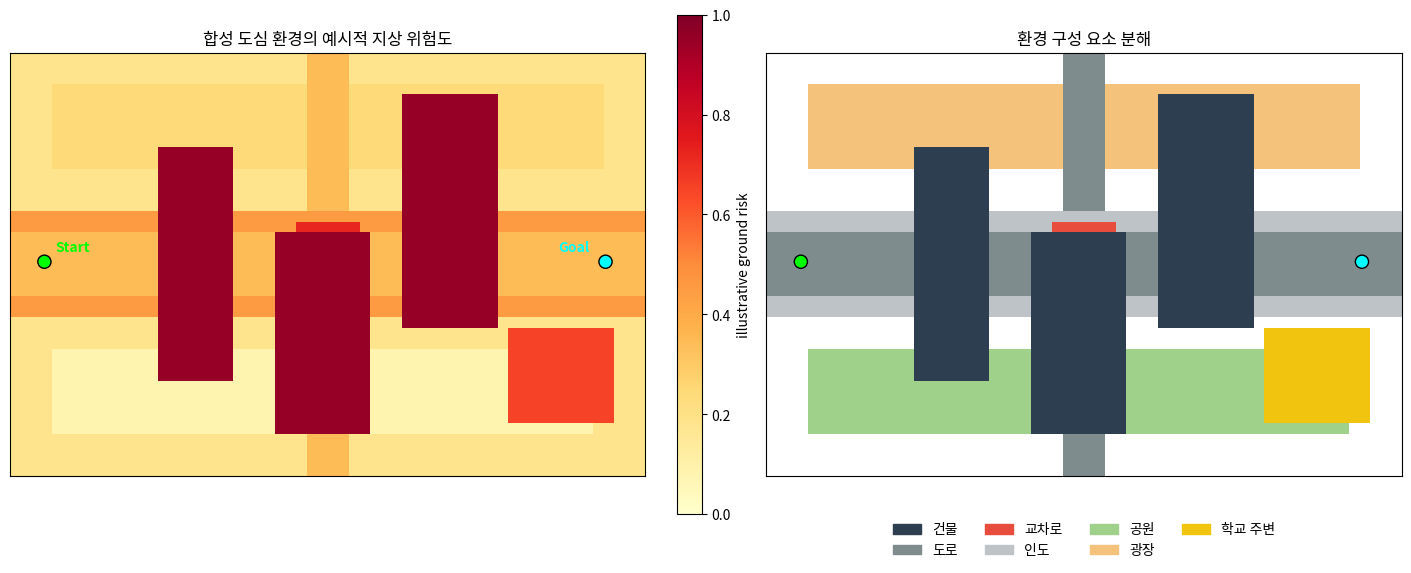
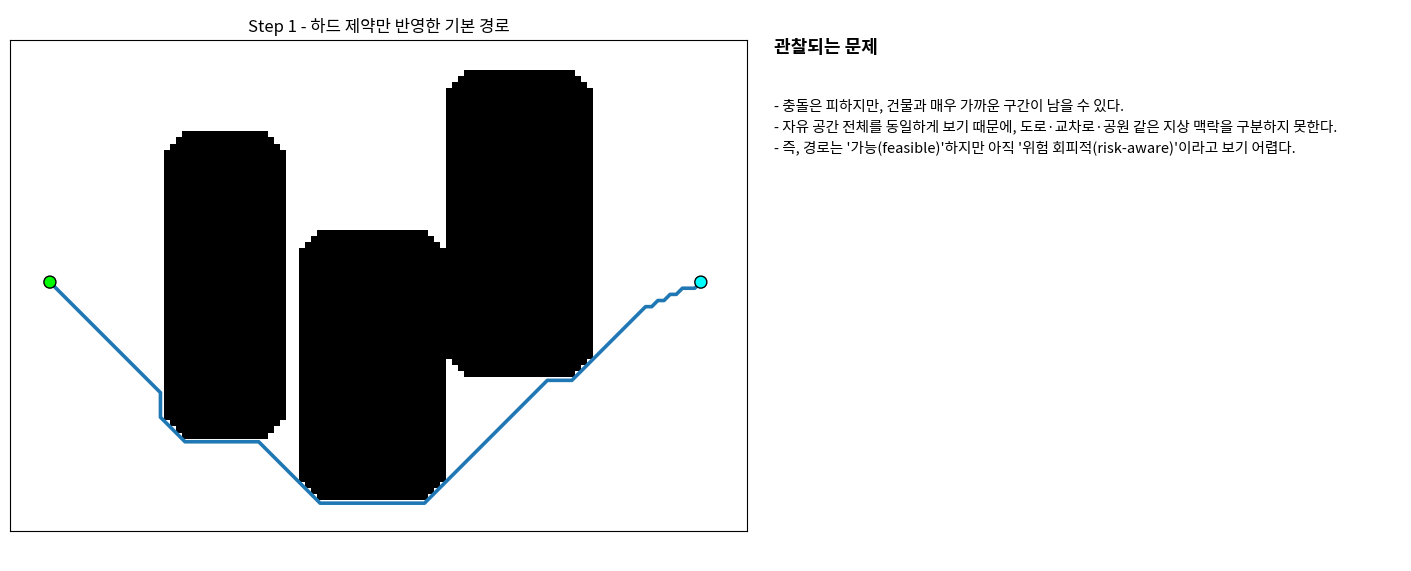

The matplotlib source for these figures, in order: (Note: this script raises an exception after producing the figures.)
import heapq
import math

import matplotlib.colors as mcolors
import matplotlib.lines as mlines
import matplotlib.patches as mpatches
import matplotlib.pyplot as plt
import numpy as np
import pandas as pd
from scipy.ndimage import binary_dilation, convolve, distance_transform_edt

np.random.seed(7)
plt.rcParams["figure.dpi"] = 130
plt.rcParams["font.size"] = 10
plt.rcParams["axes.titlesize"] = 12
plt.rcParams["axes.labelsize"] = 10


H, W = 80, 120

building_mask = np.zeros((H, W), dtype=bool)

def add_rect(mask, x0, y0, x1, y1):
    mask[y0:y1, x0:x1] = True

# Main building masses
add_rect(building_mask, 28, 18, 42, 62)
add_rect(building_mask, 50, 8, 68, 46)
add_rect(building_mask, 74, 28, 92, 72)

road_mask = np.zeros((H, W), dtype=bool)
road_mask[34:46, :] = True
road_mask[:, 56:64] = True

intersection_mask = np.zeros((H, W), dtype=bool)
intersection_mask[32:48, 54:66] = True

park_mask = np.zeros((H, W), dtype=bool)
park_mask[8:24, 8:110] = True

plaza_mask = np.zeros((H, W), dtype=bool)
plaza_mask[58:74, 8:112] = True

sidewalk_mask = np.zeros((H, W), dtype=bool)
sidewalk_mask[30:34, :] = True
sidewalk_mask[46:50, :] = True

school_zone_mask = np.zeros((H, W), dtype=bool)
school_zone_mask[10:28, 94:114] = True

start = (6, 40)
goal = (112, 40)

semantic_preview = np.full((H, W), 0.18, dtype=float)
semantic_preview[plaza_mask] = 0.24
semantic_preview[park_mask] = 0.08
semantic_preview[road_mask] = 0.34
semantic_preview[sidewalk_mask] = 0.45
semantic_preview[intersection_mask] = 0.72
semantic_preview[school_zone_mask] = np.maximum(semantic_preview[school_zone_mask], 0.65)
semantic_preview[building_mask] = 0.95


def plot_environment_overview():
    fig, axes = plt.subplots(1, 2, figsize=(14, 5.6), constrained_layout=True)

    # Left: semantic heat map
    im = axes[0].imshow(semantic_preview, origin="lower", cmap="YlOrRd", vmin=0, vmax=1)
    axes[0].scatter([start[0], goal[0]], [start[1], goal[1]], c=["lime", "cyan"], s=90, edgecolors="black")
    axes[0].text(start[0] + 2, start[1] + 2, "Start", color="lime", weight="bold")
    axes[0].text(goal[0] - 9, goal[1] + 2, "Goal", color="cyan", weight="bold")
    axes[0].set_title("합성 도심 환경의 예시적 지상 위험도")
    plt.colorbar(im, ax=axes[0], label="illustrative ground risk")

    # Right: class overlay
    class_map = np.zeros((H, W, 4), dtype=float)
    class_map[park_mask] = mcolors.to_rgba("#9fd18b")
    class_map[plaza_mask] = mcolors.to_rgba("#f4c27b")
    class_map[road_mask] = mcolors.to_rgba("#7f8c8d")
    class_map[sidewalk_mask] = mcolors.to_rgba("#bdc3c7")
    class_map[intersection_mask] = mcolors.to_rgba("#e74c3c")
    class_map[school_zone_mask] = mcolors.to_rgba("#f1c40f")
    class_map[building_mask] = mcolors.to_rgba("#2c3e50")

    axes[1].imshow(np.ones((H, W)), origin="lower", cmap="gray", vmin=0, vmax=1)
    axes[1].imshow(class_map, origin="lower")
    axes[1].scatter([start[0], goal[0]], [start[1], goal[1]], c=["lime", "cyan"], s=90, edgecolors="black")
    axes[1].set_title("환경 구성 요소 분해")

    legend_handles = [
        mpatches.Patch(color="#2c3e50", label="건물"),
        mpatches.Patch(color="#7f8c8d", label="도로"),
        mpatches.Patch(color="#e74c3c", label="교차로"),
        mpatches.Patch(color="#bdc3c7", label="인도"),
        mpatches.Patch(color="#9fd18b", label="공원"),
        mpatches.Patch(color="#f4c27b", label="광장"),
        mpatches.Patch(color="#f1c40f", label="학교 주변"),
    ]
    axes[1].legend(handles=legend_handles, loc="upper center", bbox_to_anchor=(0.5, -0.08), ncol=4, frameon=False)

    for ax in axes:
        ax.set_xticks([])
        ax.set_yticks([])

    plt.show()

plot_environment_overview()


SAFETY_BUFFER = 3
CLEARANCE_REF = 7.0

STAGE_COLORS = {
    "stage1": "#1f77b4",
    "stage2": "#ff7f0e",
    "stage3": "#d62728",
    "stage4": "#7f3fbf",
    "stage5": "#17becf",
}

def neighbors8(x, y, width, height):
    for dx, dy in [
        (-1, 0), (1, 0), (0, -1), (0, 1),
        (-1, -1), (-1, 1), (1, -1), (1, 1),
    ]:
        nx, ny = x + dx, y + dy
        if 0 <= nx < width and 0 <= ny < height:
            yield nx, ny, math.hypot(dx, dy)

def heuristic(a, b):
    return math.hypot(a[0] - b[0], a[1] - b[1])

def reconstruct_path(came_from, current):
    path = [current]
    while current in came_from:
        current = came_from[current]
        path.append(current)
    path.reverse()
    return path

def astar_plan(start_xy, goal_xy, hard_forbidden, dist_map,
               risk_map=None, clearance_weight=0.0, risk_weight=0.0,
               clearance_ref=CLEARANCE_REF):
    height, width = hard_forbidden.shape
    open_heap = [(heuristic(start_xy, goal_xy), 0.0, start_xy)]
    came_from = {}
    g_score = {start_xy: 0.0}

    while open_heap:
        _, current_g, current = heapq.heappop(open_heap)
        if current == goal_xy:
            return reconstruct_path(came_from, current)
        if current_g > g_score.get(current, float("inf")):
            continue

        cx, cy = current
        for nx, ny, move_cost in neighbors8(cx, cy, width, height):
            if hard_forbidden[ny, nx]:
                continue

            clearance_penalty = 0.0
            if clearance_weight > 0.0:
                gap = max(0.0, clearance_ref - dist_map[ny, nx])
                clearance_penalty = clearance_weight * (gap ** 2)

            risk_penalty = 0.0
            if risk_map is not None and risk_weight > 0.0:
                risk_penalty = risk_weight * float(risk_map[ny, nx])

            tentative_g = current_g + move_cost + clearance_penalty + risk_penalty
            if tentative_g < g_score.get((nx, ny), float("inf")):
                came_from[(nx, ny)] = current
                g_score[(nx, ny)] = tentative_g
                f_score = tentative_g + heuristic((nx, ny), goal_xy)
                heapq.heappush(open_heap, (f_score, tentative_g, (nx, ny)))

    raise RuntimeError("No feasible path found in the staged demo.")

def path_length(path):
    total = 0.0
    for a, b in zip(path[:-1], path[1:]):
        total += math.hypot(a[0] - b[0], a[1] - b[1])
    return total

def path_metrics(name, path, dist_map, raw_risk_map=None):
    xs = np.array([p[0] for p in path], dtype=int)
    ys = np.array([p[1] for p in path], dtype=int)
    data = {
        "stage": name,
        "length": round(path_length(path), 2),
        "min_clearance": round(float(np.min(dist_map[ys, xs])), 2),
        "mean_clearance": round(float(np.mean(dist_map[ys, xs])), 2),
    }
    if raw_risk_map is not None:
        data["avg_risk_on_path"] = round(float(np.mean(raw_risk_map[ys, xs])), 3)
        data["max_risk_on_path"] = round(float(np.max(raw_risk_map[ys, xs])), 3)
    return data

def path_on_axes(ax, path, color, label, linewidth=2.6, alpha=1.0):
    ax.plot([p[0] for p in path], [p[1] for p in path], color=color, linewidth=linewidth, alpha=alpha, label=label)
    ax.scatter([start[0], goal[0]], [start[1], goal[1]], c=["lime", "cyan"], s=75, edgecolors="black", zorder=5)

def plot_stage_result(stage_title, stage_key, background, cmap, path,
                      note_title, note_body, compare_path=None, compare_label=None,
                      compare_color="#777777", vmin=None, vmax=None, cbar_label=None):
    fig, axes = plt.subplots(
        1, 2,
        figsize=(14, 5.6),
        gridspec_kw={"width_ratios": [1.15, 1.0]},
        constrained_layout=True,
    )

    im = axes[0].imshow(background, origin="lower", cmap=cmap, vmin=vmin, vmax=vmax)
    path_on_axes(axes[0], path, STAGE_COLORS[stage_key], stage_title)
    axes[0].set_title(stage_title)
    if cbar_label is not None:
        plt.colorbar(im, ax=axes[0], label=cbar_label)

    axes[1].axis("off")
    axes[1].text(0.02, 0.95, note_title, transform=axes[1].transAxes, fontsize=13, weight="bold", va="top")
    axes[1].text(0.02, 0.84, note_body, transform=axes[1].transAxes, fontsize=10.5, va="top", linespacing=1.55)

    if compare_path is not None:
        inset = axes[1].inset_axes([0.08, 0.10, 0.84, 0.46])
        inset.imshow(background, origin="lower", cmap=cmap, vmin=vmin, vmax=vmax)
        path_on_axes(inset, compare_path, compare_color, compare_label, linewidth=2.1, alpha=0.75)
        path_on_axes(inset, path, STAGE_COLORS[stage_key], stage_title, linewidth=2.6)
        inset.set_title("이전 단계 대비 경로 변화", fontsize=10)
        inset.set_xticks([])
        inset.set_yticks([])
        inset.legend(loc="upper center", bbox_to_anchor=(0.5, -0.08), ncol=2, frameon=False, fontsize=9)

    for ax in axes:
        if hasattr(ax, "set_xticks"):
            ax.set_xticks([])
            ax.set_yticks([])

    plt.show()

def print_stage_metrics(metric_dict):
    display(pd.DataFrame([metric_dict]))

safe_grid = binary_dilation(building_mask, iterations=SAFETY_BUFFER)
dist_map = distance_transform_edt(~building_mask)


path_stage1 = astar_plan(
    start, goal,
    hard_forbidden=safe_grid,
    dist_map=dist_map,
    risk_map=None,
    clearance_weight=0.0,
    risk_weight=0.0,
)

metrics_stage1 = path_metrics("stage1_hard_only", path_stage1, dist_map)

plot_stage_result(
    stage_title="Step 1 - 하드 제약만 반영한 기본 경로",
    stage_key="stage1",
    background=safe_grid.astype(float),
    cmap="gray_r",
    path=path_stage1,
    note_title="관찰되는 문제",
    note_body=(
        "- 충돌은 피하지만, 건물과 매우 가까운 구간이 남을 수 있다.\n"
        "- 자유 공간 전체를 동일하게 보기 때문에, 도로·교차로·공원 같은 지상 맥락을 구분하지 못한다.\n"
        "- 즉, 경로는 '가능(feasible)'하지만 아직 '위험 회피적(risk-aware)'이라고 보기 어렵다."
    ),
    cbar_label=None,
)

print_stage_metrics(metrics_stage1)


path_stage2 = astar_plan(
    start, goal,
    hard_forbidden=safe_grid,
    dist_map=dist_map,
    risk_map=None,
    clearance_weight=0.75,
    risk_weight=0.0,
)

metrics_stage2 = path_metrics("stage2_clearance", path_stage2, dist_map)

plot_stage_result(
    stage_title="Step 2 - 건물 이격 거리 패널티 추가",
    stage_key="stage2",
    background=dist_map,
    cmap="viridis",
    path=path_stage2,
    note_title="개선되는 점",
    note_body=(
        "- 건물에 지나치게 가까운 경로가 불리해진다.\n"
        "- 최소 이격 거리와 평균 이격 거리가 개선될 수 있다.\n"
        "- 다만 지상 위험은 아직 고려하지 않으므로, 비건물 공간 내부의 차이는 여전히 반영되지 않는다."
    ),
    compare_path=path_stage1,
    compare_label="Step 1",
    compare_color=STAGE_COLORS["stage1"],
    cbar_label="nearest-building distance",
)

print_stage_metrics(metrics_stage2)


geometry_risk_map = np.full((H, W), 0.15, dtype=float)
geometry_risk_map[building_mask] = 0.95

path_stage3 = astar_plan(
    start, goal,
    hard_forbidden=safe_grid,
    dist_map=dist_map,
    risk_map=geometry_risk_map,
    clearance_weight=0.75,
    risk_weight=5.0,
)

metrics_stage3 = path_metrics("stage3_geometry_only", path_stage3, dist_map, geometry_risk_map)

plot_stage_result(
    stage_title="Step 3 - geometry-only ground-risk prior",
    stage_key="stage3",
    background=geometry_risk_map,
    cmap="YlOrRd",
    path=path_stage3,
    note_title="현재 메인 코드와 연결되는 단계",
    note_body=(
        "- 현재 메인 경로 계획은 대체로 이 단계와 유사하다.\n"
        "- building / non-building 구분만 있으므로, 도로를 안전하다고 '판정'하는 것이 아니라 도로를 포함한 비건물 지면을 충분히 구분하지 못한다.\n"
        "- 즉, road·sidewalk·park·plaza가 모두 거의 같은 저위험 범주에 남는다."
    ),
    compare_path=path_stage2,
    compare_label="Step 2",
    compare_color=STAGE_COLORS["stage2"],
    vmin=0,
    vmax=1,
    cbar_label="geometry-only ground risk",
)

print_stage_metrics(metrics_stage3)


semantic_risk_map = np.full((H, W), 0.18, dtype=float)
semantic_risk_map[plaza_mask] = 0.24
semantic_risk_map[park_mask] = 0.08
semantic_risk_map[road_mask] = 0.34
semantic_risk_map[sidewalk_mask] = 0.45
semantic_risk_map[intersection_mask] = 0.72
semantic_risk_map[school_zone_mask] = np.maximum(semantic_risk_map[school_zone_mask], 0.65)
semantic_risk_map[building_mask] = 0.95

path_stage4 = astar_plan(
    start, goal,
    hard_forbidden=safe_grid,
    dist_map=dist_map,
    risk_map=semantic_risk_map,
    clearance_weight=0.75,
    risk_weight=5.0,
)

metrics_stage4 = path_metrics("stage4_semantic_risk", path_stage4, dist_map, semantic_risk_map)

plot_stage_result(
    stage_title="Step 4 - semantic ground risk 개선안",
    stage_key="stage4",
    background=semantic_risk_map,
    cmap="YlOrRd",
    path=path_stage4,
    note_title="개선되는 점",
    note_body=(
        "- 도로, 인도, 교차로, 공원, 광장 간의 차이가 경로 비용에 반영된다.\n"
        "- 같은 비건물 공간이라도 조건부 위험 차이를 표현할 수 있다.\n"
        "- 특히 교차로, 인도, 학교 주변처럼 더 민감한 영역을 우회하는 방향으로 경로가 재조정될 수 있다."
    ),
    compare_path=path_stage3,
    compare_label="Step 3",
    compare_color=STAGE_COLORS["stage3"],
    vmin=0,
    vmax=1,
    cbar_label="semantic ground risk",
)

print_stage_metrics(metrics_stage4)


altitude_m = 60.0
horizontal_speed_mps = 12.0
gravity = 9.81
impact_margin = 4.0

impact_radius = horizontal_speed_mps * math.sqrt(2.0 * altitude_m / gravity) + impact_margin
impact_radius_cells = max(2, int(round(impact_radius / 6.0)))

yy, xx = np.ogrid[-impact_radius_cells:impact_radius_cells+1, -impact_radius_cells:impact_radius_cells+1]
kernel_mask = (xx * xx + yy * yy) <= impact_radius_cells * impact_radius_cells
impact_kernel = kernel_mask.astype(float)
impact_kernel /= impact_kernel.sum()

impact_risk_map = convolve(semantic_risk_map, impact_kernel, mode="nearest")

path_stage5 = astar_plan(
    start, goal,
    hard_forbidden=safe_grid,
    dist_map=dist_map,
    risk_map=impact_risk_map,
    clearance_weight=0.75,
    risk_weight=8.0,
)

metrics_stage5 = path_metrics("stage5_expected_harm", path_stage5, dist_map, impact_risk_map)

plot_stage_result(
    stage_title="Step 5 - expected harm 기반 개선",
    stage_key="stage5",
    background=impact_risk_map,
    cmap="magma",
    path=path_stage5,
    note_title="핵심 확장",
    note_body=(
        "- 추락 시 영향을 줄 수 있는 수평 범위를 포함해 경로를 평가한다.\n"
        "- 따라서 단순 '현재 위치 아래'의 위험이 아니라, 추락 footprint와 결합된 expected harm 관점이 반영된다.\n"
        "- 이는 본 연구가 단순 충돌 회피를 넘어 비상 추락 피해 저감 경로로 확장된다는 점을 가장 잘 보여준다."
    ),
    compare_path=path_stage4,
    compare_label="Step 4",
    compare_color=STAGE_COLORS["stage4"],
    cbar_label="expected harm proxy",
)

print_stage_metrics(metrics_stage5)


summary_df = pd.DataFrame([
    metrics_stage1,
    metrics_stage2,
    metrics_stage3,
    metrics_stage4,
    metrics_stage5,
])

summary_df["delta_length_from_prev"] = summary_df["length"].diff().round(2)
summary_df["delta_min_clearance_from_prev"] = summary_df["min_clearance"].diff().round(2)
summary_df


fig, axes = plt.subplots(1, 3, figsize=(14, 4.2), constrained_layout=True)
stages = ["S1", "S2", "S3", "S4", "S5"]

axes[0].bar(stages, summary_df["length"], color=["#1f77b4", "#ff7f0e", "#d62728", "#7f3fbf", "#17becf"])
axes[0].set_title("경로 길이 비교")
axes[0].set_ylabel("path length")

axes[1].bar(stages, summary_df["min_clearance"], color=["#1f77b4", "#ff7f0e", "#d62728", "#7f3fbf", "#17becf"])
axes[1].set_title("최소 이격 거리 비교")
axes[1].set_ylabel("minimum clearance")

axes[2].bar(
    stages[2:],
    summary_df.loc[summary_df["stage"].isin(["stage3_geometry_only", "stage4_semantic_risk", "stage5_expected_harm"]), "avg_risk_on_path"],
    color=["#d62728", "#7f3fbf", "#17becf"],
)
axes[2].set_title("경로 평균 위험도 비교")
axes[2].set_ylabel("average risk / harm proxy")

for ax in axes:
    ax.grid(axis="y", alpha=0.25)

plt.show()
